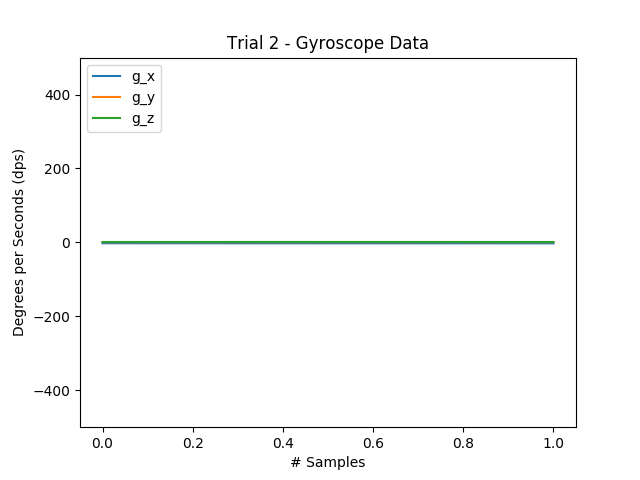

The table this chart was drawn from, first rows:
-2.288818359375000000e+00, 6.713867187500000000e-01, 1.098632812500000000e+00
-2.563476562500000000e+00, 6.103515625000000000e-01, 1.159667968750000000e+00
